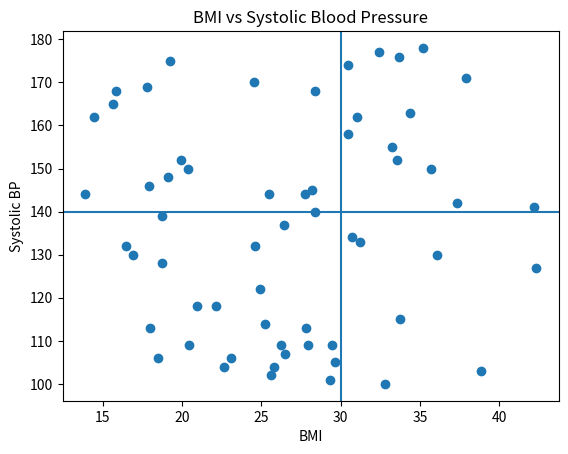

Generate this figure with matplotlib:
import numpy as np
import pandas as pd
import matplotlib.pyplot as plt

np.random.seed(10)

patients = 60

patient_id = np.arange(1, patients + 1)
height = np.random.randint(150, 190, patients)
weight = np.random.randint(45, 110, patients)
systolic_bp = np.random.randint(100, 180, patients)
diastolic_bp = np.random.randint(60, 110, patients)

height_m = height / 100
bmi = weight / (height_m ** 2)

data = pd.DataFrame({
    "patient_id": patient_id,
    "height_cm": height,
    "weight_kg": weight,
    "systolic_bp": systolic_bp,
    "diastolic_bp": diastolic_bp,
    "bmi": bmi
})

data["high_risk"] = (data["bmi"] >= 30) | (data["systolic_bp"] >= 140) | (data["diastolic_bp"] >= 90)

high_risk_patients = data[data["high_risk"] == True]

plt.figure()
plt.scatter(data["bmi"], data["systolic_bp"])
plt.axvline(30)
plt.axhline(140)
plt.xlabel("BMI")
plt.ylabel("Systolic BP")
plt.title("BMI vs Systolic Blood Pressure")
plt.show()
